The GitHub repository AgroJuan/Imagenes360 contains a labelled image folder "Imagenes360" with 6 categories: aceptable, borrosa, correct, nitida, sobreexpuesta, subexpuesta. Examples follow, each with its label.

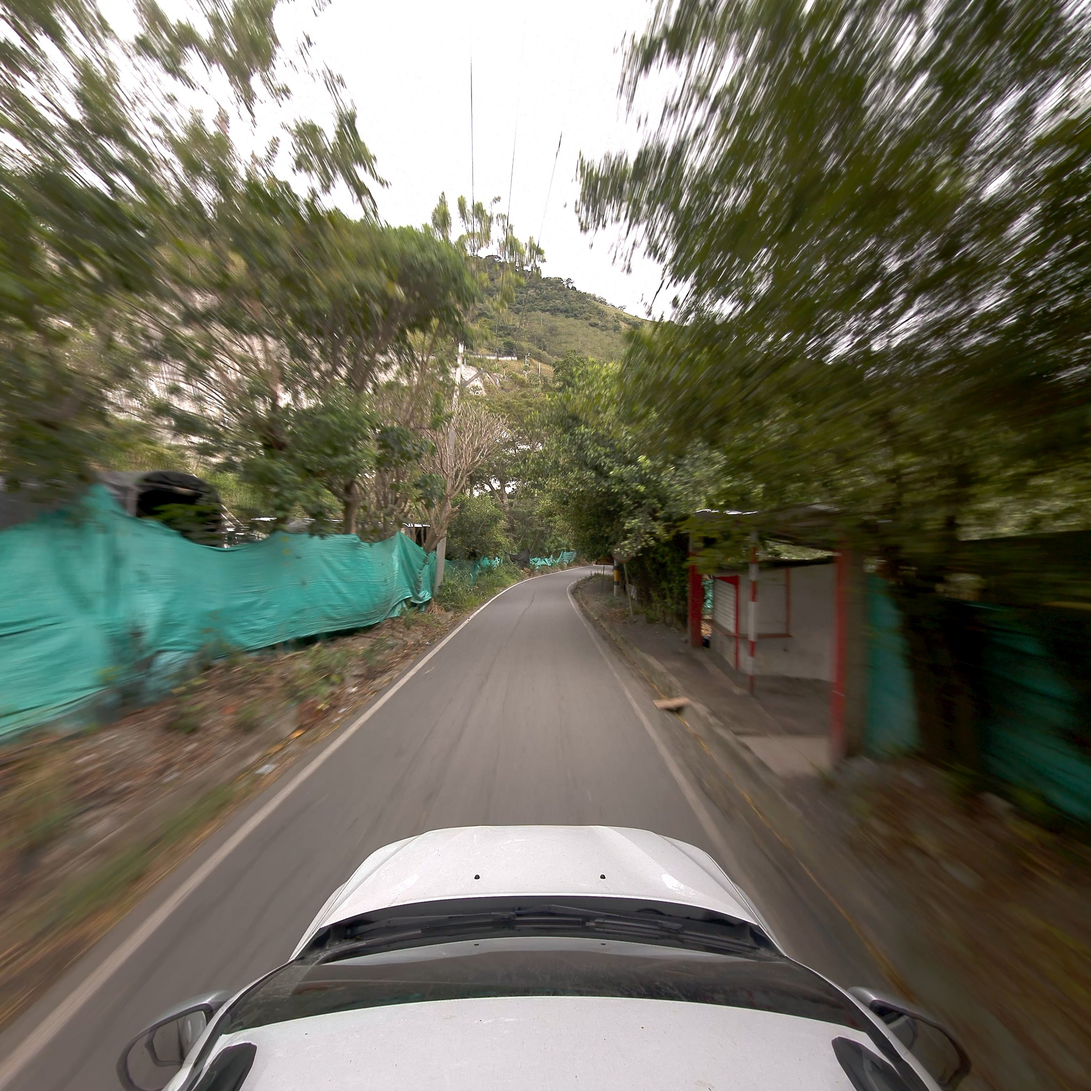
Label: borrosa

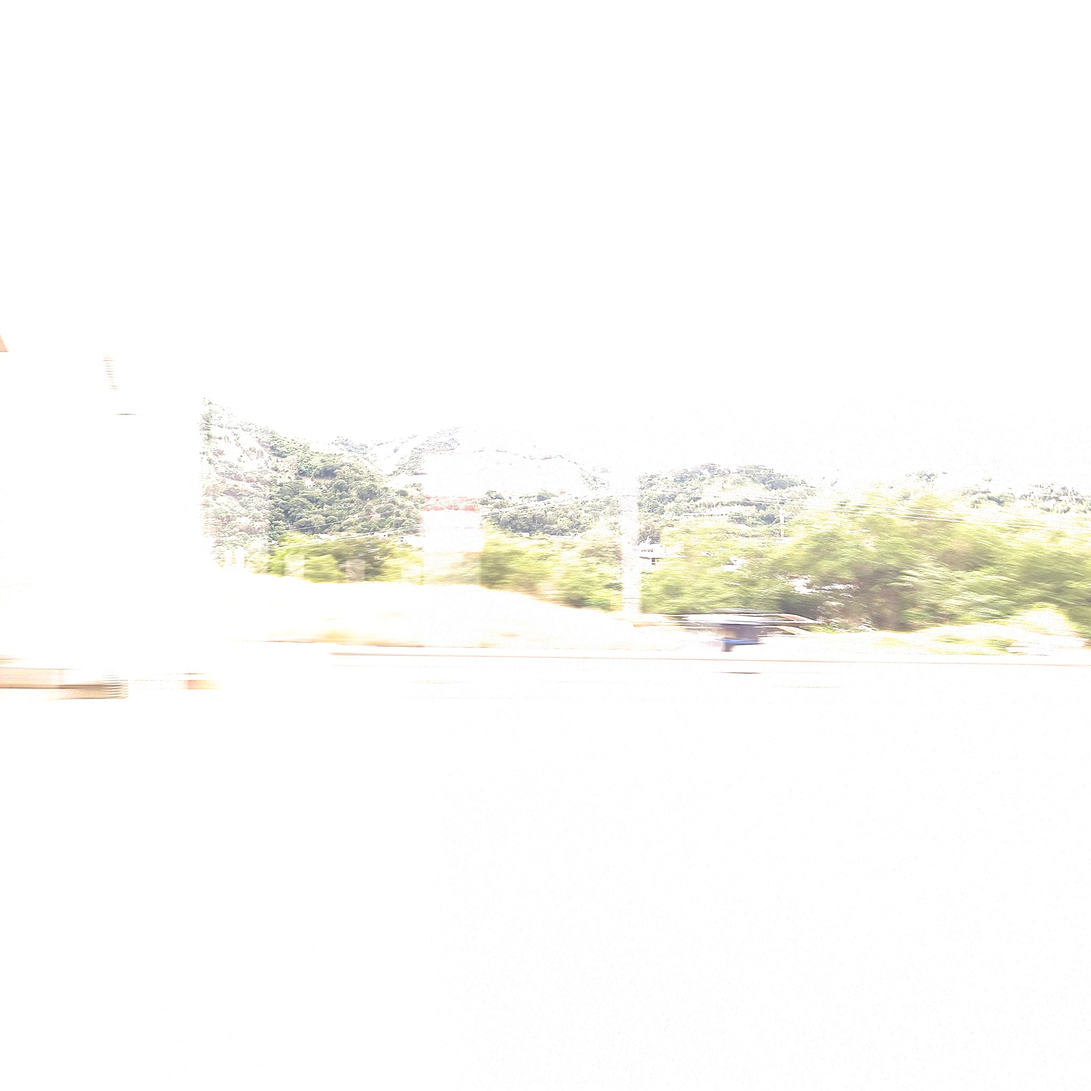
Label: sobreexpuesta

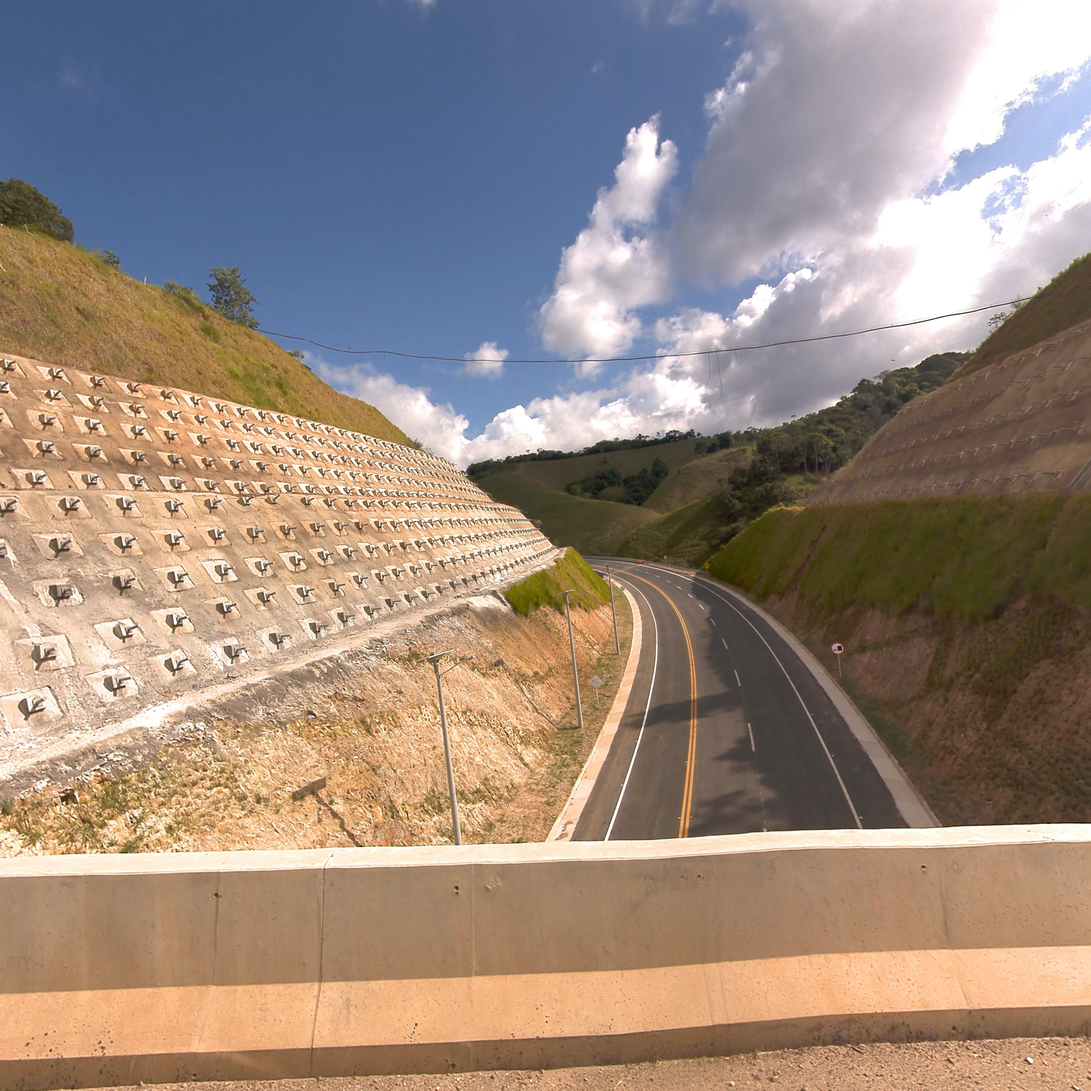
Label: nitida

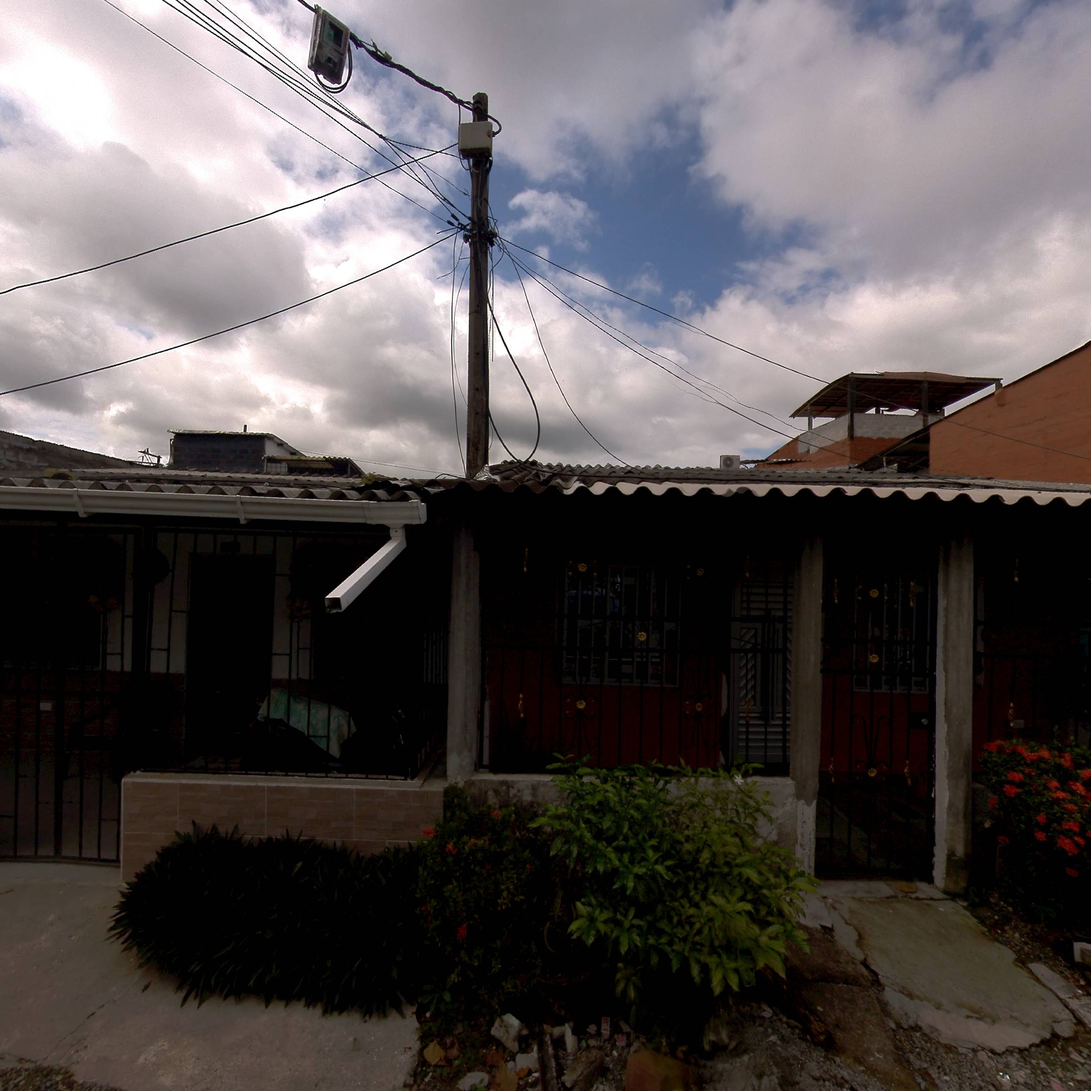
Label: subexpuesta

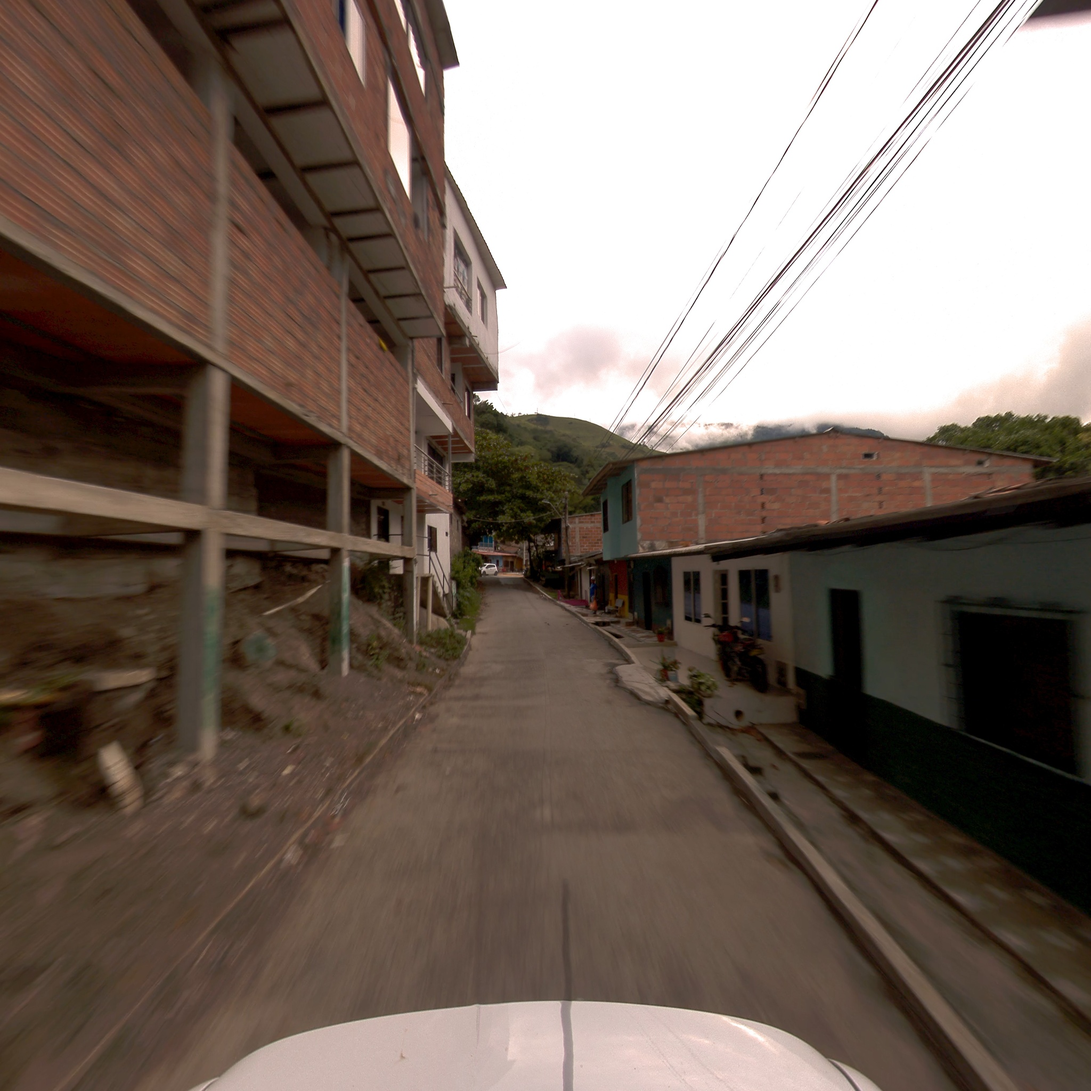
Label: correct

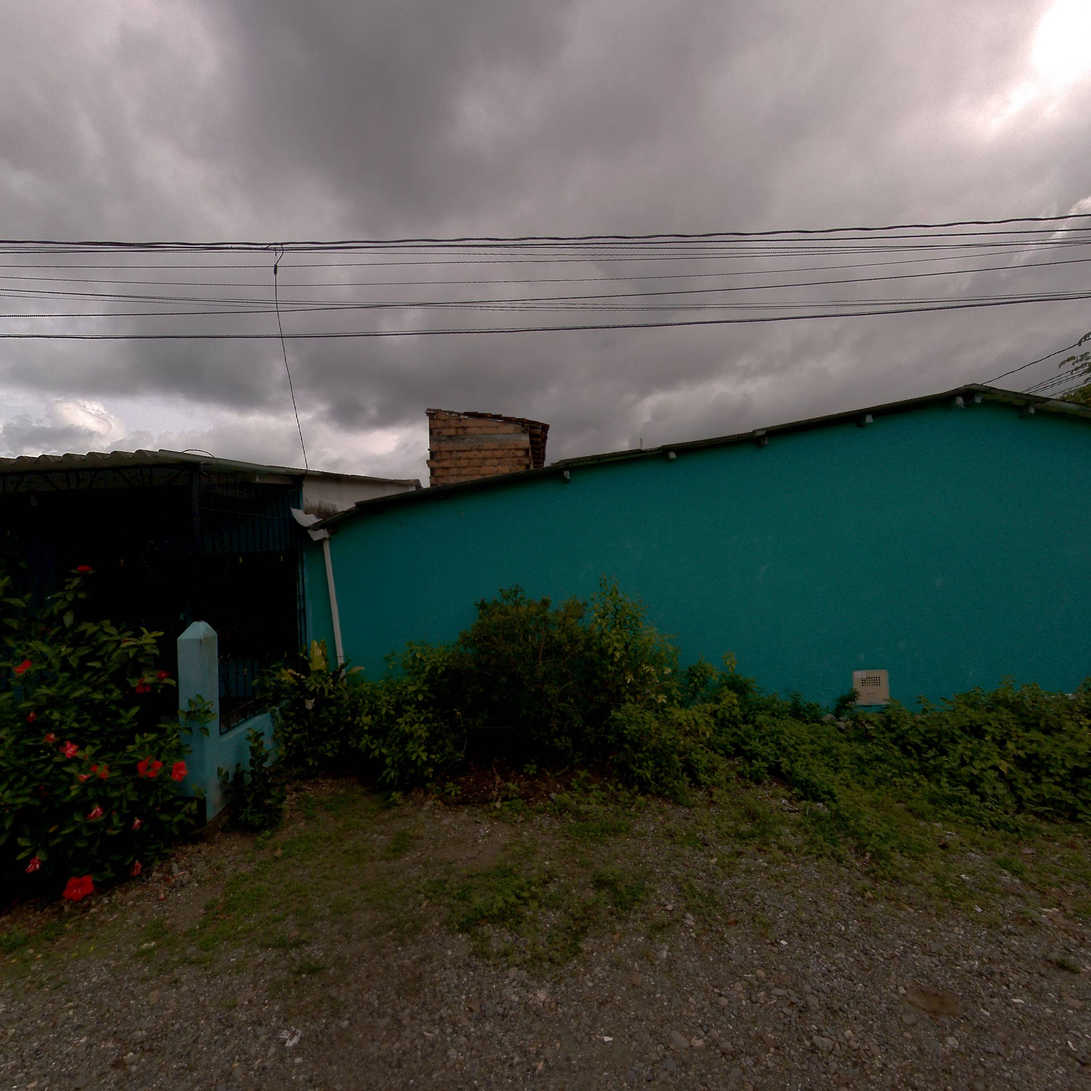
Label: aceptable
